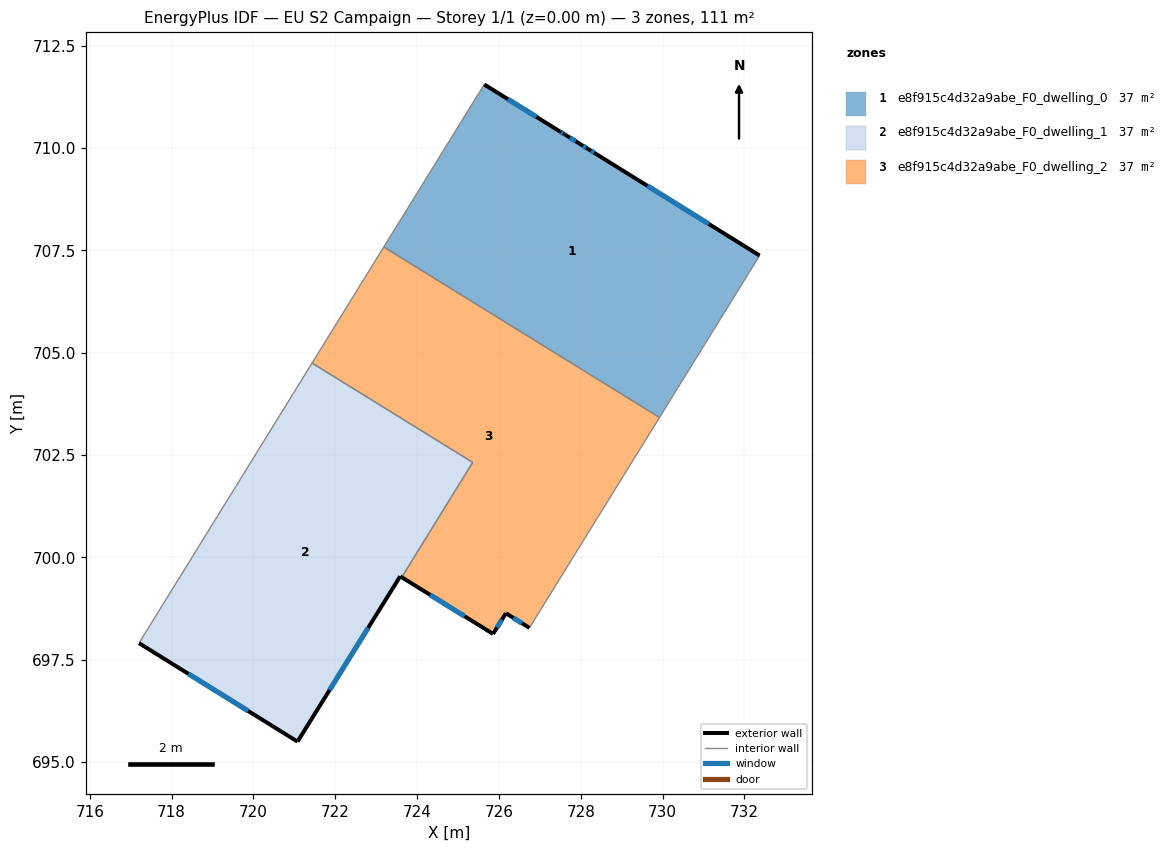
=== STOREY PLAN SPEC (per zone: floor XY polygon, exterior-wall plan segments, windows/doors) ===
zone 1: e8f915c4d32a9abe_F0_dwelling_0  (37.0 m²)
  floor: (732.37, 707.38) (729.93, 703.42) (723.19, 707.58) (725.64, 711.56) (727.49, 710.41) (727.60, 710.34) (727.62, 710.33) (727.99, 710.09) (728.19, 709.97) (728.39, 709.85)
  exterior wall: (727.60, 710.34) – (727.49, 710.41)  [0.1 m]
    window: (727.56, 710.36) – (727.52, 710.39)  [0.1 m²]
  exterior wall: (727.62, 710.33) – (727.60, 710.34)  [0.0 m]
  exterior wall: (727.99, 710.09) – (727.62, 710.33)  [0.4 m]
    window: (727.88, 710.17) – (727.74, 710.26)  [0.2 m²]
  exterior wall: (728.19, 709.97) – (727.99, 710.09)  [0.2 m]
    window: (728.13, 710.01) – (728.06, 710.06)  [0.1 m²]
  exterior wall: (728.39, 709.85) – (728.19, 709.97)  [0.2 m]
    window: (728.33, 709.89) – (728.25, 709.94)  [0.1 m²]
  exterior wall: (732.37, 707.38) – (728.39, 709.85)  [4.7 m]
    window: (731.13, 708.15) – (729.63, 709.08)  [2.0 m²]
  exterior wall: (727.49, 710.41) – (725.64, 711.56)  [2.2 m]
    window: (726.91, 710.77) – (726.22, 711.20)  [0.9 m²]
  interior walls: 3
zone 2: e8f915c4d32a9abe_F0_dwelling_1  (36.9 m²)
  floor: (725.36, 702.32) (723.62, 699.51) (723.59, 699.54) (721.08, 695.49) (717.20, 697.90) (721.43, 704.75)
  exterior wall: (723.59, 699.54) – (723.62, 699.51)  [0.0 m]
  exterior wall: (721.08, 695.49) – (723.59, 699.54)  [4.8 m]
    window: (721.86, 696.75) – (722.80, 698.28)  [2.0 m²]
  exterior wall: (717.20, 697.90) – (721.08, 695.49)  [4.6 m]
    window: (718.41, 697.15) – (719.87, 696.24)  [1.9 m²]
  interior walls: 3
zone 3: e8f915c4d32a9abe_F0_dwelling_2  (36.9 m²)
  floor: (729.93, 703.42) (726.74, 698.27) (726.17, 698.63) (725.86, 698.13) (723.62, 699.51) (725.36, 702.32) (721.43, 704.75) (723.19, 707.58)
  exterior wall: (726.17, 698.63) – (726.74, 698.27)  [0.7 m]
    window: (726.35, 698.52) – (726.57, 698.39)  [0.3 m²]
  exterior wall: (725.86, 698.13) – (726.17, 698.63)  [0.6 m]
    window: (725.95, 698.28) – (726.07, 698.47)  [0.3 m²]
  exterior wall: (723.62, 699.51) – (725.86, 698.13)  [2.6 m]
    window: (724.32, 699.08) – (725.16, 698.56)  [1.1 m²]
  interior walls: 5

=== DERIVED (storey summary) ===
Building: EU S2 Campaign
Storey: 1 of 1  (floor level z = 0.00 m)
Storey gross floor area: 110.8 m²
Zones on this storey: 3
  - e8f915c4d32a9abe_F0_dwelling_0: floor 37.0 m²; exterior wall 7.9 m (23.8 m²); 6 window(s) 3.4 m²; WWR 14.2%
  - e8f915c4d32a9abe_F0_dwelling_1: floor 36.9 m²; exterior wall 9.4 m (28.1 m²); 2 window(s) 4.0 m²; WWR 14.1%
  - e8f915c4d32a9abe_F0_dwelling_2: floor 36.9 m²; exterior wall 3.9 m (11.7 m²); 3 window(s) 1.7 m²; WWR 14.2%
Zone adjacency (shared interzone walls):
  - e8f915c4d32a9abe_F0_dwelling_0 ↔ e8f915c4d32a9abe_F0_dwelling_2
  - e8f915c4d32a9abe_F0_dwelling_1 ↔ e8f915c4d32a9abe_F0_dwelling_2